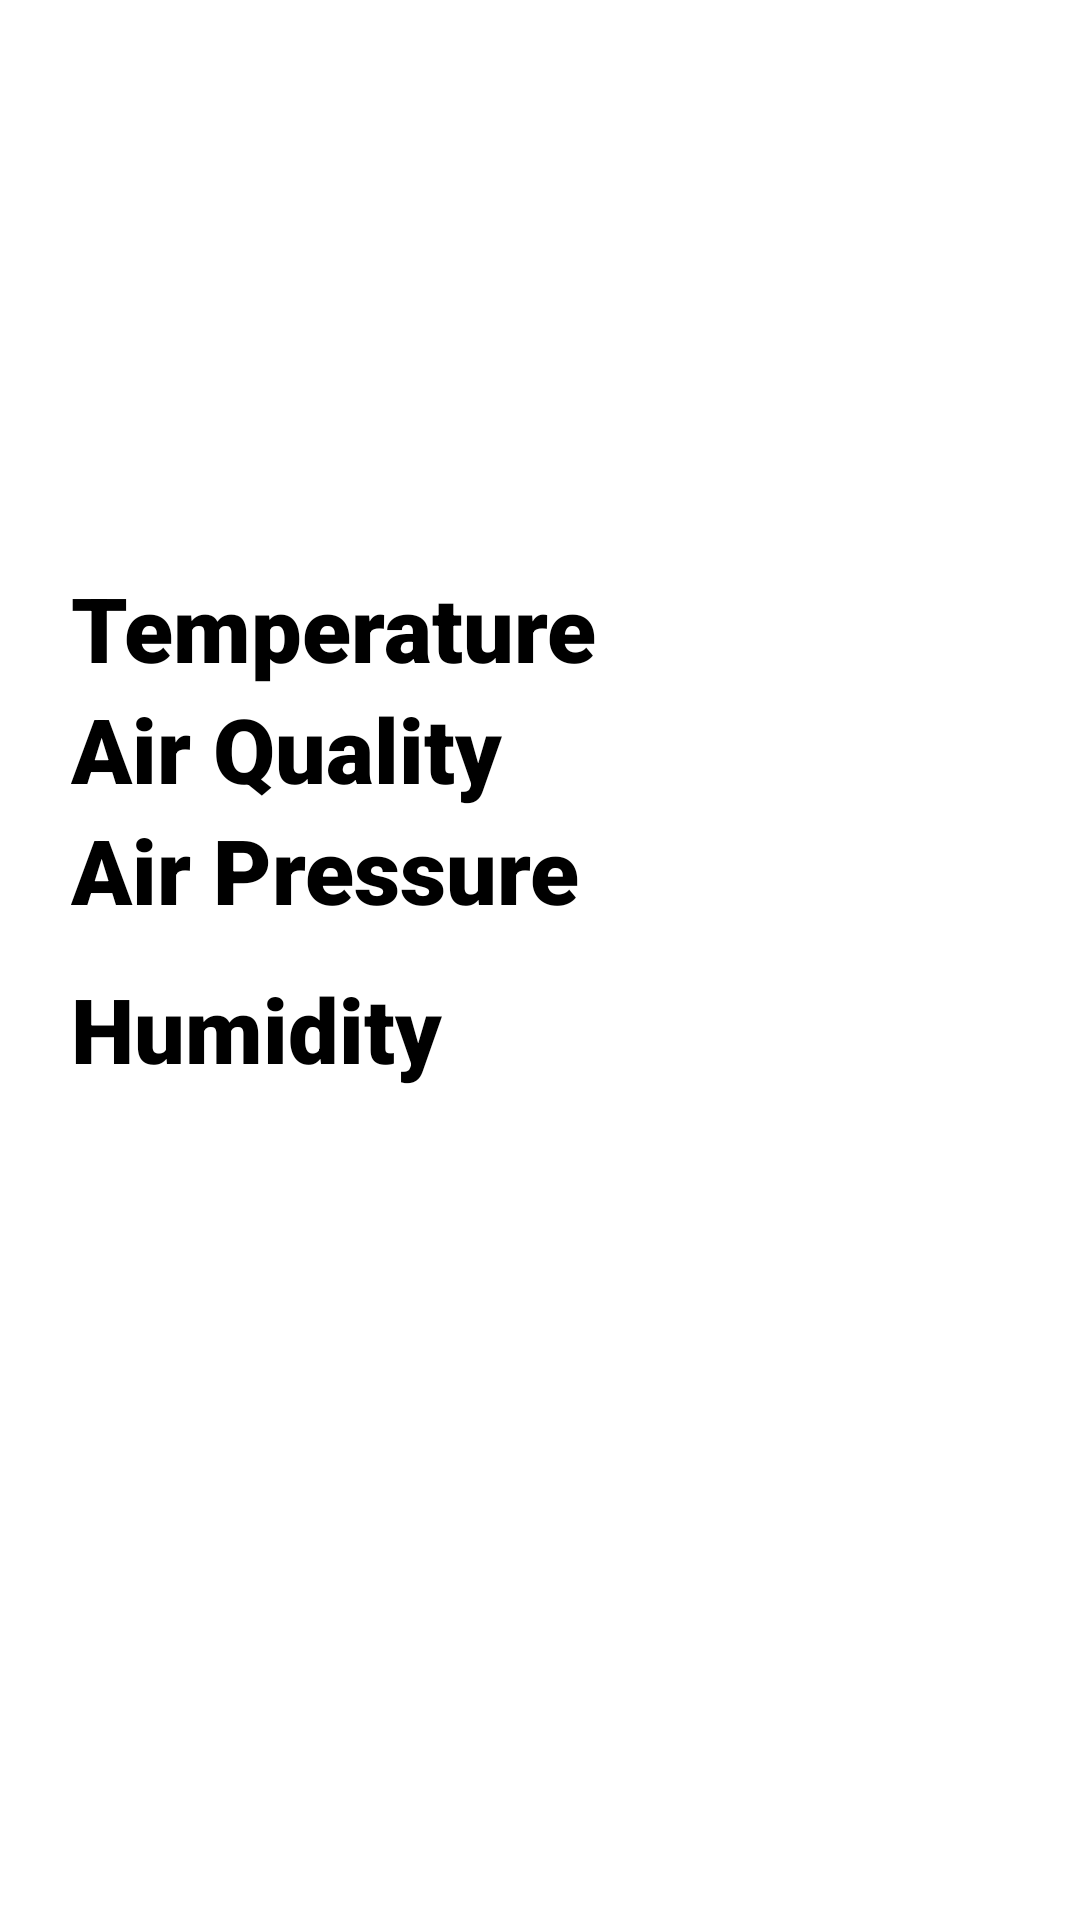

The Android layout XML behind this screen, and the referenced resources:
<!-- AndroidManifest.xml: application theme Theme.WeatherDetector -->
<!-- res/layout/activity_reading.xml -->
<?xml version="1.0" encoding="utf-8"?>
<androidx.constraintlayout.widget.ConstraintLayout
    xmlns:android="http://schemas.android.com/apk/res/android"
    xmlns:tools="http://schemas.android.com/tools"
    xmlns:app="http://schemas.android.com/apk/res-auto"
    android:layout_width="match_parent"
    android:layout_height="match_parent"
    tools:context=".ReadingActivity">

  <TableLayout
      android:id="@+id/readings_table"
      android:layout_width="313dp"
      android:layout_height="246dp"
      app:layout_constraintBottom_toBottomOf="parent"
      app:layout_constraintEnd_toEndOf="parent"
      app:layout_constraintStart_toStartOf="parent"
      app:layout_constraintTop_toTopOf="parent"
      app:layout_constraintVertical_bias="0.48">

    <TableRow
        android:id="@+id/temp_row"
        android:layout_width="match_parent"
        android:layout_height="match_parent">

      <TextView
          android:id="@+id/temp_read_title"
          android:layout_width="wrap_content"
          android:layout_height="wrap_content"
          android:fontFamily="sans-serif-black"
          android:text="@string/temp_title"
          android:textSize="30sp" />

      <TextView
          android:id="@+id/temp_read_val"
          android:layout_width="wrap_content"
          android:layout_height="wrap_content"
          android:textSize="24sp" />

    </TableRow>

    <TableRow
        android:id="@+id/temp_read_row"
        android:layout_width="match_parent"
        android:layout_height="match_parent">

      <TextView
          android:id="@+id/air_qual_read_title"
          android:layout_width="wrap_content"
          android:layout_height="wrap_content"
          android:fontFamily="sans-serif-black"
          android:text="@string/air_quality_title"
          android:textSize="30sp" />

      <TextView
          android:id="@+id/air_qual_read_val"
          android:layout_width="wrap_content"
          android:layout_height="wrap_content"
          android:textSize="24sp" />

    </TableRow>

    <TableRow
        android:id="@+id/air_press_row"
        android:layout_width="match_parent"
        android:layout_height="67dp">

      <TextView
          android:id="@+id/air_press_read_title"
          android:layout_width="wrap_content"
          android:layout_height="53dp"
          android:fontFamily="sans-serif-black"
          android:text="@string/air_press_title"
          android:textSize="30sp" />

      <TextView
          android:id="@+id/air_press_read_val"
          android:layout_width="wrap_content"
          android:layout_height="wrap_content"
          android:textSize="24sp" />

    </TableRow>

    <TableRow
        android:id="@+id/humidity_row"
        android:layout_width="match_parent"
        android:layout_height="67dp">

      <TextView
          android:id="@+id/humidity_read_title"
          android:layout_width="wrap_content"
          android:layout_height="58dp"
          android:fontFamily="sans-serif-black"
          android:text="@string/humidity_title"
          android:textSize="30sp" />

      <TextView
          android:id="@+id/humidity_read_val"
          android:layout_width="wrap_content"
          android:layout_height="wrap_content"
          android:textSize="24sp" />

    </TableRow>
  </TableLayout>
</androidx.constraintlayout.widget.ConstraintLayout>
<!-- resources referenced by this layout -->
<resources>
  <string name="air_press_title">Air Pressure</string>
  <string name="air_quality_title">Air Quality</string>
  <string name="humidity_title">Humidity</string>
  <string name="temp_title">Temperature</string>
</resources>
